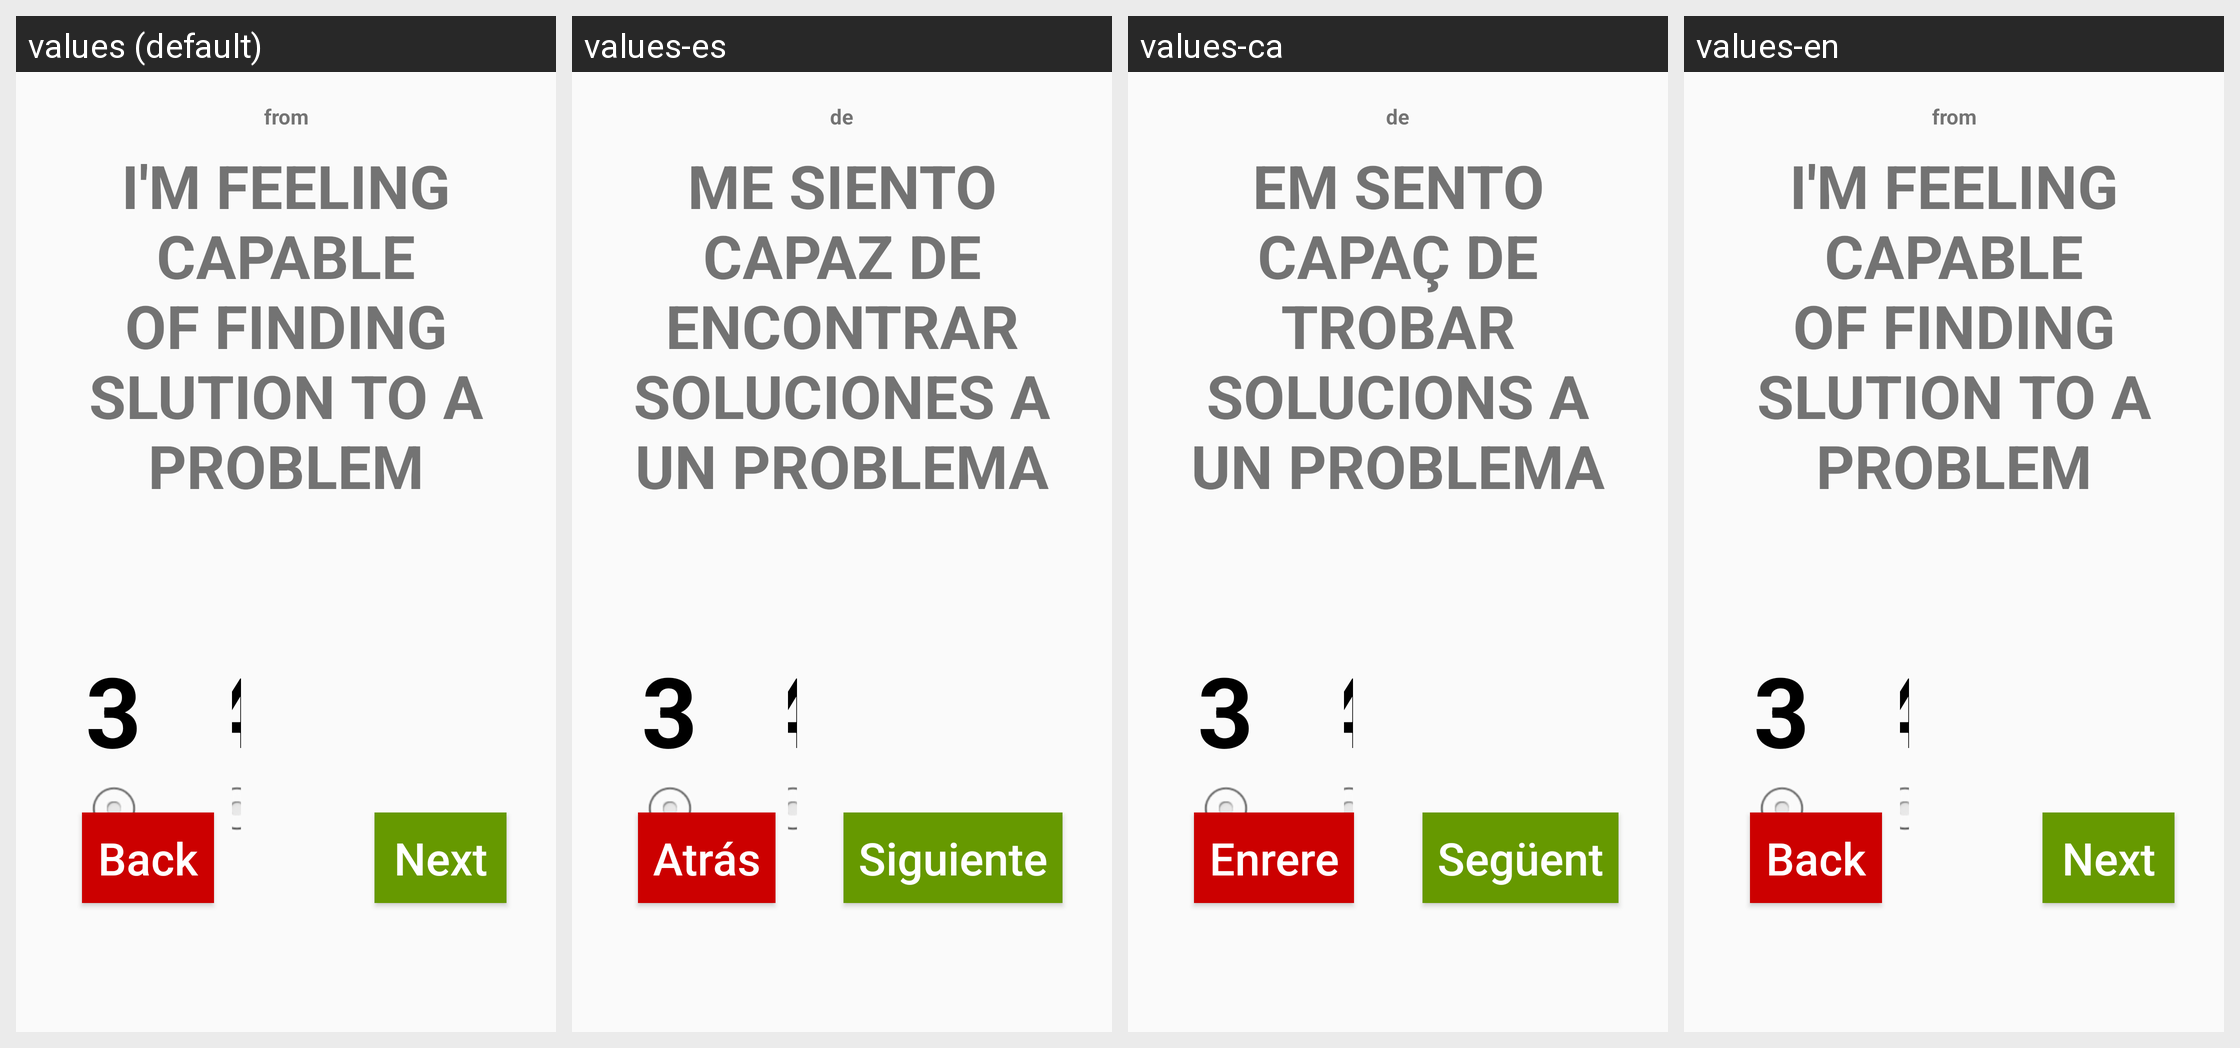

Here is an Android app screen in its default locale and in the app's own translations. Write out the translated-string differences for the strings that appear on this screen.
Android screen res/layout/activity_test_6.xml rendered under 4 locales, left to right: values (default), values-es, values-ca, values-en. Device: Nexus 5 (rendered at 1080×1920; each locale shown at half size, 540×960, under a caption strip naming it); theme AppTheme.
Strings drawn on this screen, with the default value and each locale's value (text and hints the layout hard-codes, and strings that could not be matched under every locale, appear in the picture but are not listed):

From
  values: from
  values-es: de
  values-ca: de
  values-en: from

Question6Pel1
  values: I'm feeling capable of finding slution to a problem
  values-es: Me siento capaz de encontrar soluciones a un problema
  values-ca: Em sento capaç de trobar solucions a un problema
  values-en: I'm feeling capable of finding slution to a problem
